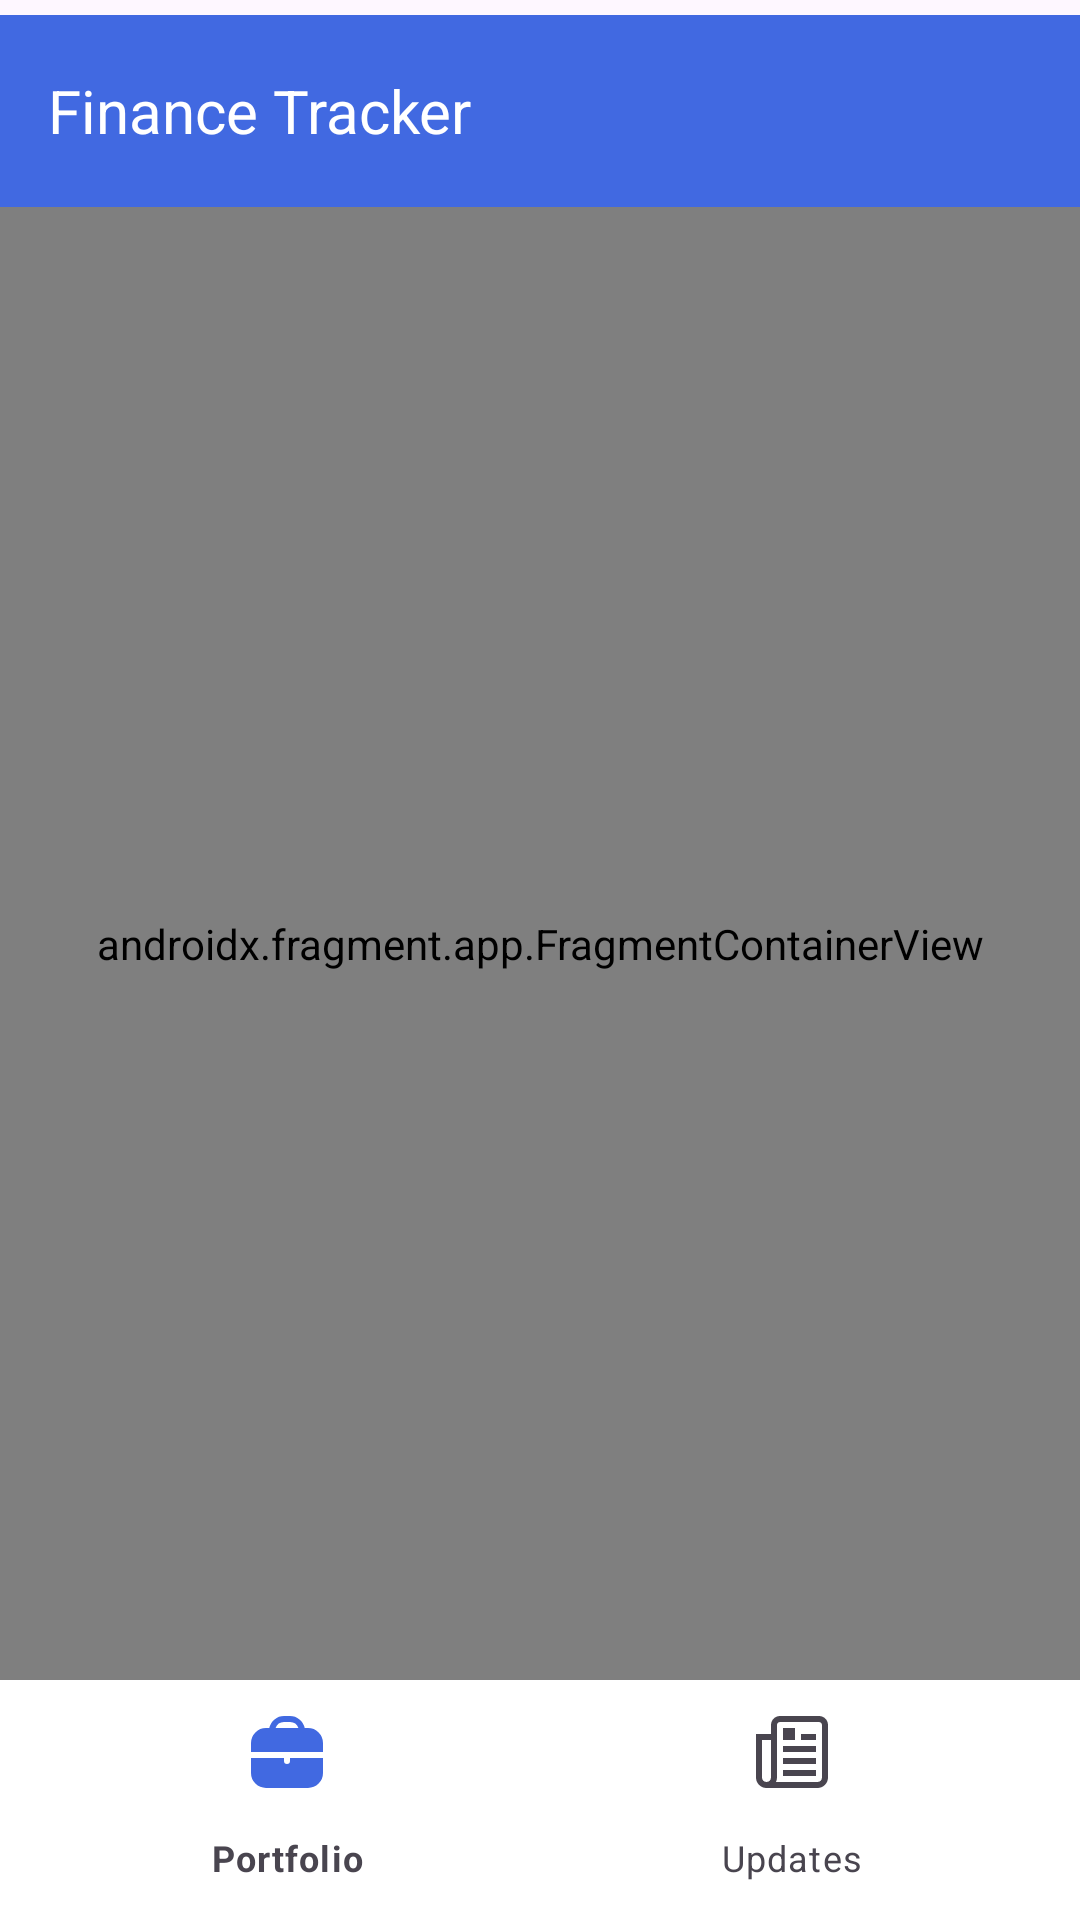

Produce the Android XML layout that renders to this screen, including the resource entries it uses.
<!-- AndroidManifest.xml: application theme Theme.FinancePortfolioTracker -->
<!-- res/layout/activity_main.xml -->
<?xml version="1.0" encoding="utf-8"?>
<androidx.constraintlayout.widget.ConstraintLayout xmlns:android="http://schemas.android.com/apk/res/android"
    xmlns:app="http://schemas.android.com/apk/res-auto"
    xmlns:tools="http://schemas.android.com/tools"
    android:id="@+id/main"
    android:layout_width="match_parent"
    android:layout_height="match_parent"
    tools:context=".MainActivity">

    <com.google.android.material.appbar.MaterialToolbar
        android:id="@+id/top_app_bar"
        android:layout_width="@dimen/dimen_0dp"
        android:layout_height="?attr/actionBarSize"
        android:layout_marginTop="@dimen/dimen_5dp"
        android:background="@color/dark_blue"
        android:padding="@dimen/dimen_10dp"
        android:theme="@style/ThemeOverlay.MaterialComponents.Dark.ActionBar"
        app:layout_constraintEnd_toEndOf="parent"
        app:layout_constraintStart_toStartOf="parent"
        app:layout_constraintTop_toTopOf="parent"
        app:title="@string/app_name"
        app:titleCentered="false"
        app:titleTextAppearance="@style/ToolbarTitleText"
        app:titleTextColor="@android:color/white" />

    <androidx.fragment.app.FragmentContainerView
        android:id="@+id/nav_host_fragment"
        android:name="androidx.navigation.fragment.NavHostFragment"
        android:layout_width="0dp"
        android:layout_height="0dp"
        app:defaultNavHost="true"
        app:layout_constraintBottom_toTopOf="@+id/bottom_navigation"
        app:layout_constraintEnd_toEndOf="parent"
        app:layout_constraintStart_toStartOf="parent"
        app:layout_constraintTop_toBottomOf="@+id/top_app_bar"
        app:navGraph="@navigation/nav_graph" />

    <com.google.android.material.bottomnavigation.BottomNavigationView
        android:id="@+id/bottom_navigation"
        android:layout_width="@dimen/dimen_0dp"
        android:layout_height="wrap_content"
        android:layout_gravity="bottom"
        android:background="@color/white"
        app:itemIconTint="@null"
        app:itemTextAppearanceActive="@style/BottomNavLabelStyle"
        app:itemTextAppearanceInactive="@style/BottomNavLabelStyle"
        app:itemTextColor="@color/bottom_nav_item_color"
        app:layout_constraintBottom_toBottomOf="parent"
        app:layout_constraintEnd_toEndOf="parent"
        app:layout_constraintStart_toStartOf="parent"
        app:menu="@menu/bottom_nav_menu" />
</androidx.constraintlayout.widget.ConstraintLayout>
<!-- resources referenced by this layout -->
<resources>
  <color name="dark_blue">#4169E1</color>
  <color name="white">#FFFFFFFF</color>
  <dimen name="dimen_0dp">0dp</dimen>
  <dimen name="dimen_10dp">10dp</dimen>
  <dimen name="dimen_5dp">5dp</dimen>
  <string name="app_name">Finance Tracker</string>
  <style name="BottomNavLabelStyle" parent="TextAppearance.MaterialComponents.Caption">
          <item name="fontFamily">@font/roboto_semibold</item>
          <item name="android:textSize">@dimen/dimen_12sp</item>
      </style>
  <style name="ToolbarTitleText" parent="TextAppearance.Widget.AppCompat.Toolbar.Title">
          <item name="fontFamily">@font/roboto_semibold</item>
          <item name="android:textSize">@dimen/dimen_20sp</item>
          <item name="android:textColor">@android:color/white</item>
      </style>
  <style name="Theme.FinancePortfolioTracker" parent="Base.Theme.FinancePortfolioTracker" />
  <dimen name="dimen_12sp">12sp</dimen>
  <dimen name="dimen_20sp">20sp</dimen>
  <style name="Base.Theme.FinancePortfolioTracker" parent="Theme.Material3.DayNight.NoActionBar">
          
           <item name="colorPrimary">@color/dark_blue</item>
          <item name="colorOnPrimary">@color/white</item>
      </style>
</resources>
